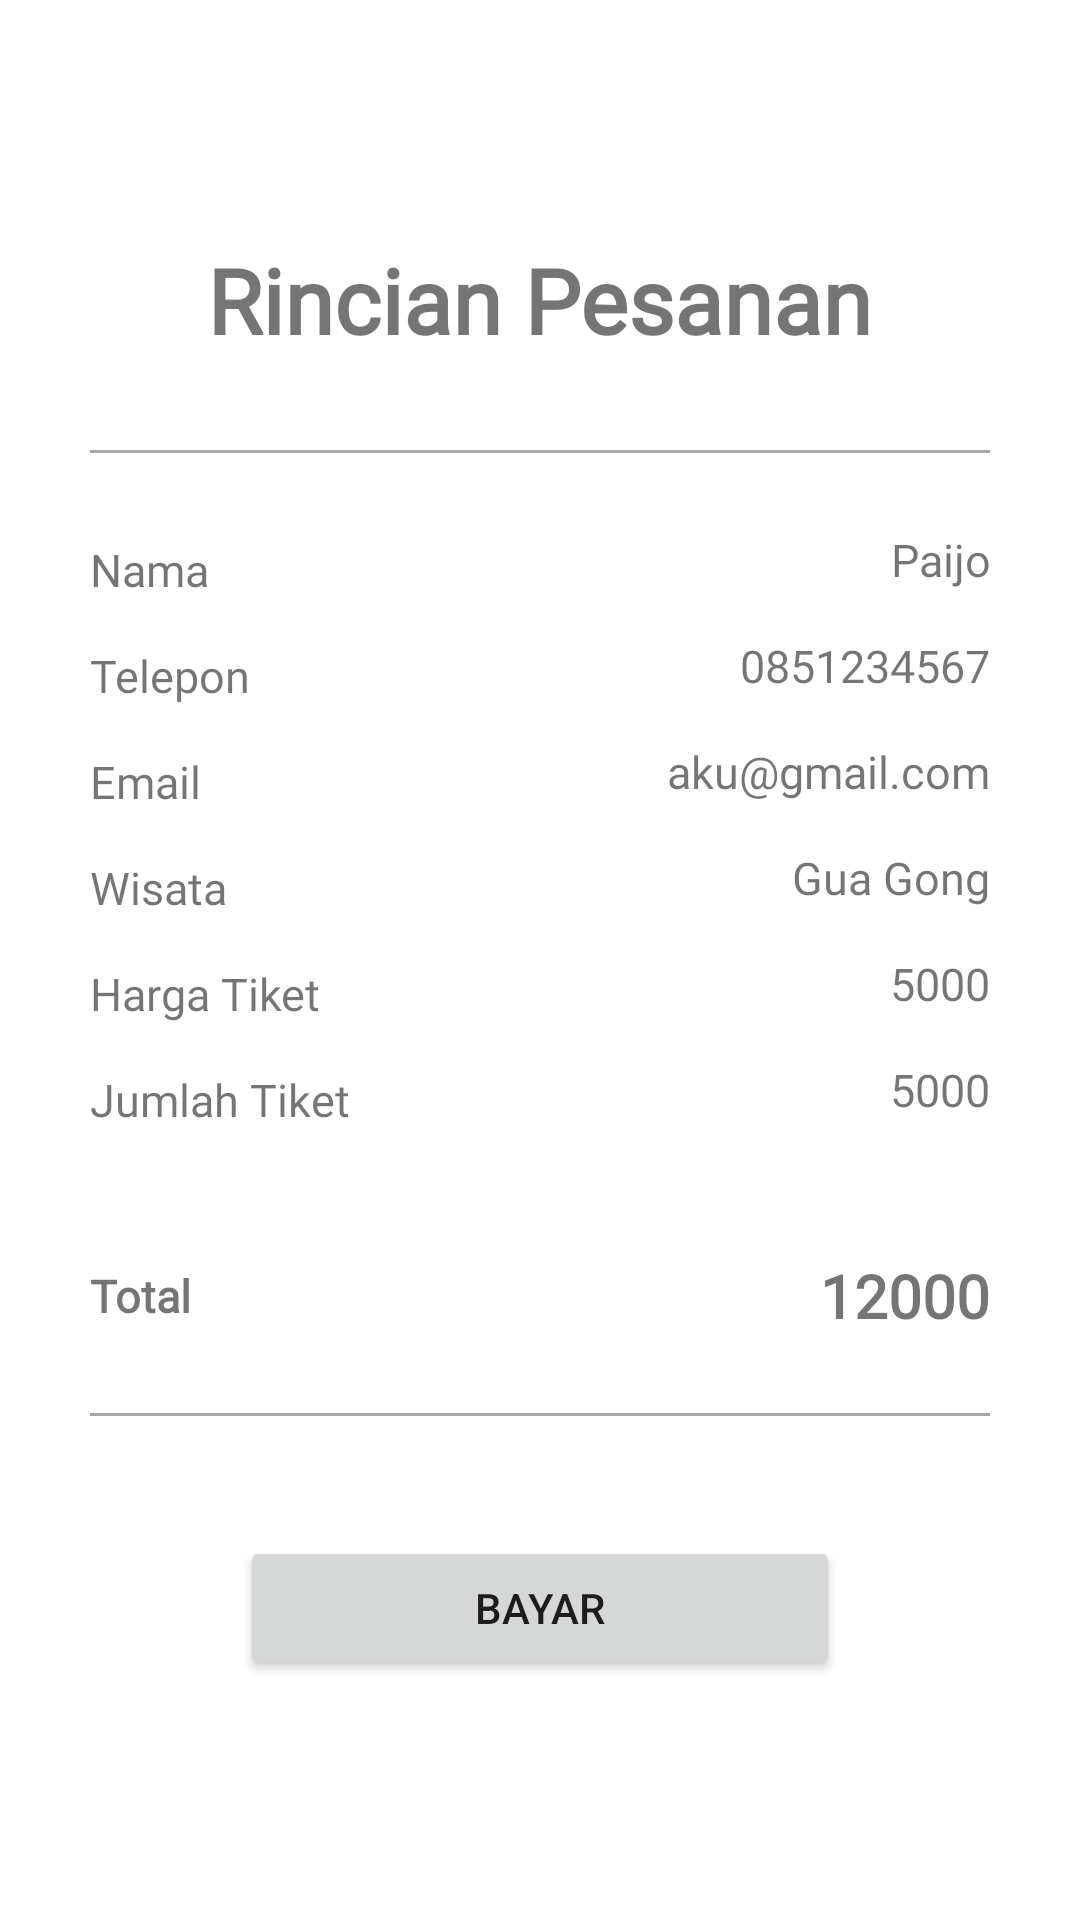

Here is an Android app screen rendered from its layout file. Give the layout XML and the strings, colors and styles it references.
<!-- AndroidManifest.xml: application theme Theme.Hilingin -->
<!-- res/layout/activity_check_out.xml -->
<?xml version="1.0" encoding="utf-8"?>
<LinearLayout xmlns:android="http://schemas.android.com/apk/res/android"
    xmlns:app="http://schemas.android.com/apk/res-auto"
    xmlns:tools="http://schemas.android.com/tools"
    android:layout_width="match_parent"
    android:orientation="vertical"
    android:gravity="center"
    android:padding="20dp"
    android:layout_height="match_parent"
    tools:context=".CheckOutActivity">

    <TextView
        android:fontFamily="@font/dmsans_medium"
        android:layout_width="wrap_content"
        android:layout_height="wrap_content"
        android:textSize="30dp"
        android:textStyle="bold"
        android:layout_marginBottom="20dp"
        android:text="Rincian Pesanan"/>

    <View
        android:layout_width="match_parent"
        android:background="#a6a6a6"
        android:layout_margin="10dp"
        android:layout_height="1dp"/>

    <LinearLayout
        android:layout_width="wrap_content"
        android:orientation="horizontal"
        android:layout_height="wrap_content">

        <LinearLayout
            android:orientation="vertical"
            android:gravity="center"
            android:layout_width="150dp"
            android:layout_height="300dp">

            <TextView
                android:fontFamily="@font/dmsans_medium"
                android:text="Nama"
                android:layout_marginBottom="15dp"
                android:textSize="15dp"
                android:layout_width="match_parent"
                android:layout_height="wrap_content"/>

            <TextView
                android:fontFamily="@font/dmsans_medium"
                android:text="Telepon"
                android:layout_marginBottom="15dp"
                android:textSize="15dp"
                android:layout_width="match_parent"
                android:layout_height="wrap_content"/>

            <TextView
                android:fontFamily="@font/dmsans_medium"
                android:text="Email"
                android:layout_marginBottom="15dp"
                android:textSize="15dp"
                android:layout_width="match_parent"
                android:layout_height="wrap_content"/>

            <TextView
                android:fontFamily="@font/dmsans_medium"
                android:text="Wisata"
                android:layout_marginBottom="15dp"
                android:textSize="15dp"
                android:layout_width="match_parent"
                android:layout_height="wrap_content"/>

            <TextView
                android:fontFamily="@font/dmsans_medium"
                android:text="Harga Tiket"
                android:layout_marginBottom="15dp"
                android:textSize="15dp"
                android:layout_width="match_parent"
                android:layout_height="wrap_content"/>

            <TextView
                android:fontFamily="@font/dmsans_medium"
                android:text="Jumlah Tiket"
                android:layout_marginBottom="15dp"
                android:textSize="15dp"
                android:layout_width="match_parent"
                android:layout_height="wrap_content"/>

            <TextView
                android:fontFamily="@font/dmsans_medium"
                android:text="Total"
                android:layout_marginTop="30dp"
                android:textStyle="bold"
                android:textSize="15dp"
                android:layout_width="match_parent"
                android:layout_height="wrap_content"/>

        </LinearLayout>

        <LinearLayout
            android:layout_width="150dp"
            android:orientation="vertical"
            android:gravity="center"
            android:layout_height="300dp">

            <TextView
                android:fontFamily="@font/dmsans_medium"
                android:id="@+id/tvnama"
                android:layout_marginBottom="15dp"
                android:textAlignment="textEnd"
                android:text="Paijo"
                android:textSize="15dp"
                android:layout_width="match_parent"
                android:layout_height="wrap_content"/>

            <TextView
                android:fontFamily="@font/dmsans_medium"
                android:id="@+id/tvtelepon"
                android:layout_marginBottom="15dp"
                android:textAlignment="textEnd"
                android:text="0851234567"
                android:textSize="15dp"
                android:layout_width="match_parent"
                android:layout_height="wrap_content"/>

            <TextView
                android:fontFamily="@font/dmsans_medium"
                android:id="@+id/tvemail"
                android:layout_marginBottom="15dp"
                android:textAlignment="textEnd"
                android:text="aku@gmail.com"
                android:textSize="15dp"
                android:layout_width="match_parent"
                android:layout_height="wrap_content"/>

            <TextView
                android:fontFamily="@font/dmsans_medium"
                android:id="@+id/tvwisata"
                android:layout_marginBottom="15dp"
                android:textAlignment="textEnd"
                android:text="Gua Gong"
                android:textSize="15dp"
                android:layout_width="match_parent"
                android:layout_height="wrap_content"/>

            <TextView
                android:fontFamily="@font/dmsans_medium"
                android:id="@+id/tvtiket"
                android:layout_marginBottom="15dp"
                android:textAlignment="textEnd"
                android:text="5000"
                android:textSize="15dp"
                android:layout_width="match_parent"
                android:layout_height="wrap_content"/>

            <TextView
                android:fontFamily="@font/dmsans_medium"
                android:id="@+id/tvjumlahtiket"
                android:layout_marginBottom="15dp"
                android:textAlignment="textEnd"
                android:text="5000"
                android:textSize="15dp"
                android:layout_width="match_parent"
                android:layout_height="wrap_content"/>

            <TextView
                android:fontFamily="@font/dmsans_medium"
                android:id="@+id/tvjumlah"
                android:layout_marginTop="30dp"
                android:textAlignment="textEnd"
                android:text="12000"
                android:textStyle="bold"
                android:textSize="20dp"
                android:layout_width="match_parent"
                android:layout_height="wrap_content"/>
        </LinearLayout>

    </LinearLayout>

    <View
        android:layout_width="match_parent"
        android:layout_margin="10dp"
        android:background="#a6a6a6"
        android:layout_height="1dp"/>

    <Button
        android:id="@+id/btnbayar"
        android:layout_marginTop="30dp"
        android:text="bayar"
        android:layout_width="200dp"
        android:layout_height="wrap_content"/>

</LinearLayout>
<!-- resources referenced by this layout -->
<resources>
  <style name="Theme.Hilingin" parent="Theme.MaterialComponents.DayNight.NoActionBar">
          
          <item name="colorPrimary">@color/purple_500</item>
          <item name="colorPrimaryVariant">@color/purple_700</item>
          <item name="colorOnPrimary">@color/white</item>
          
          <item name="colorSecondary">@color/teal_200</item>
          <item name="colorSecondaryVariant">@color/teal_700</item>
          <item name="colorOnSecondary">@color/black</item>
          
          <item name="android:statusBarColor">?attr/colorPrimaryVariant</item>
          
      </style>
  <color name="purple_500">#2155CD</color>
  <color name="purple_700">#FF3700B3</color>
  <color name="white">#FFFFFFFF</color>
  <color name="teal_200">#FF03DAC5</color>
  <color name="teal_700">#FF018786</color>
  <color name="black">#FF000000</color>
</resources>
